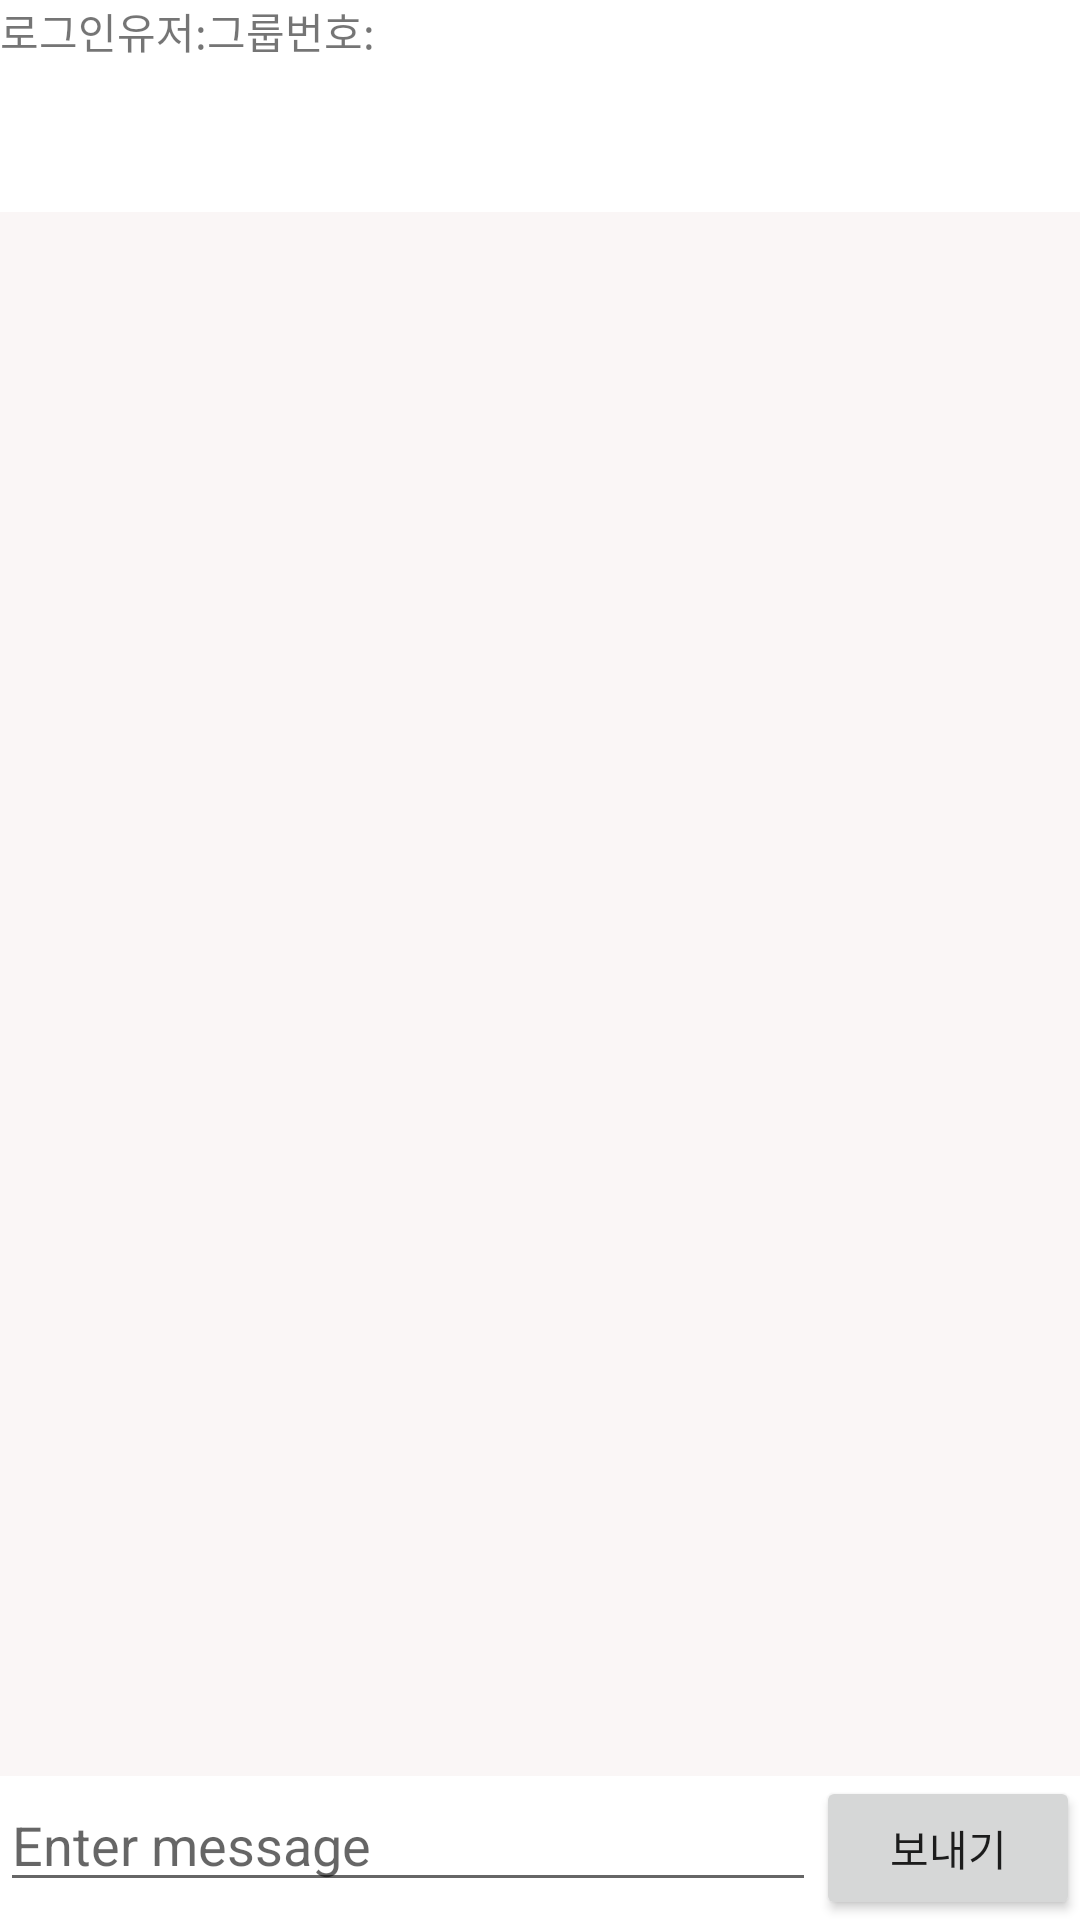

Produce the Android XML layout that renders to this screen, including the resource entries it uses.
<!-- AndroidManifest.xml: application theme Theme.RG -->
<!-- res/layout/activity_chat2.xml -->
<?xml version="1.0" encoding="utf-8"?>
<LinearLayout xmlns:android="http://schemas.android.com/apk/res/android"
    xmlns:app="http://schemas.android.com/apk/res-auto"
    xmlns:tools="http://schemas.android.com/tools"
    android:layout_width="match_parent"
    android:layout_height="match_parent"
    android:orientation="vertical"
    tools:context=".Chatting.ChatActivity">

    <LinearLayout
        android:layout_width="wrap_content"
        android:layout_height="wrap_content"
        android:orientation="horizontal">

        <TextView
            android:layout_width="wrap_content"
            android:layout_height="wrap_content"
            android:text="로그인유저:" />

        <TextView
            android:id="@+id/logname"
            android:layout_width="match_parent"
            android:layout_height="wrap_content"
            android:visibility="visible" />


        <TextView
            android:layout_width="wrap_content"
            android:layout_height="wrap_content"
            android:text="그룹번호:" />

        <TextView
            android:id="@+id/grnum"
            android:layout_width="wrap_content"
            android:layout_height="wrap_content"
            android:visibility="visible"


            />



    </LinearLayout>

    <LinearLayout
        android:layout_width="match_parent"
        android:layout_height="wrap_content">

        <ImageView
            android:id="@+id/ivback"
            android:layout_width="70dp"
            android:layout_height="50dp"
            android:src="@drawable/back"
            android:textAlignment="center" />

        
        <View
            android:layout_width="0dp"
            android:layout_height="0dp"
            android:layout_weight="1" />


    </LinearLayout>


    <TextView
        android:id="@+id/chatView"
        android:layout_width="match_parent"
        android:layout_height="match_parent"

        android:layout_weight="1"
        android:background="#FAF6F6"/>

    <LinearLayout
        android:layout_width="match_parent"
        android:layout_height="wrap_content"
        android:orientation="horizontal"

        >
        <EditText
            android:id="@+id/message"
            android:layout_width="match_parent"
            android:layout_height="wrap_content"
            android:layout_weight="1"
            android:hint="Enter message"/>
        <Button
            android:layout_width="wrap_content"
            android:layout_height="wrap_content"
            android:id="@+id/chatbutton"
            android:text="보내기"/>


    </LinearLayout>
</LinearLayout>
<!-- resources referenced by this layout -->
<resources>
  <style name="Theme.RG" parent="Theme.MaterialComponents.DayNight.DarkActionBar">
          
          <item name="colorPrimary">@color/purple_500</item>
          <item name="colorPrimaryVariant">@color/purple_700</item>
          <item name="colorOnPrimary">@color/white</item>
          
          <item name="colorSecondary">@color/teal_200</item>
          <item name="colorSecondaryVariant">@color/teal_700</item>
          <item name="colorOnSecondary">@color/black</item>
          
          <item name="android:statusBarColor" tools:targetApi="l">?attr/colorPrimaryVariant</item>
          
      </style>
  <color name="purple_500">#FF6200EE</color>
  <color name="purple_700">#2847F8</color>
  <color name="white">#FFFFFFFF</color>
  <color name="teal_200">#FF03DAC5</color>
  <color name="teal_700">#FF018786</color>
  <color name="black">#FF000000</color>
</resources>
